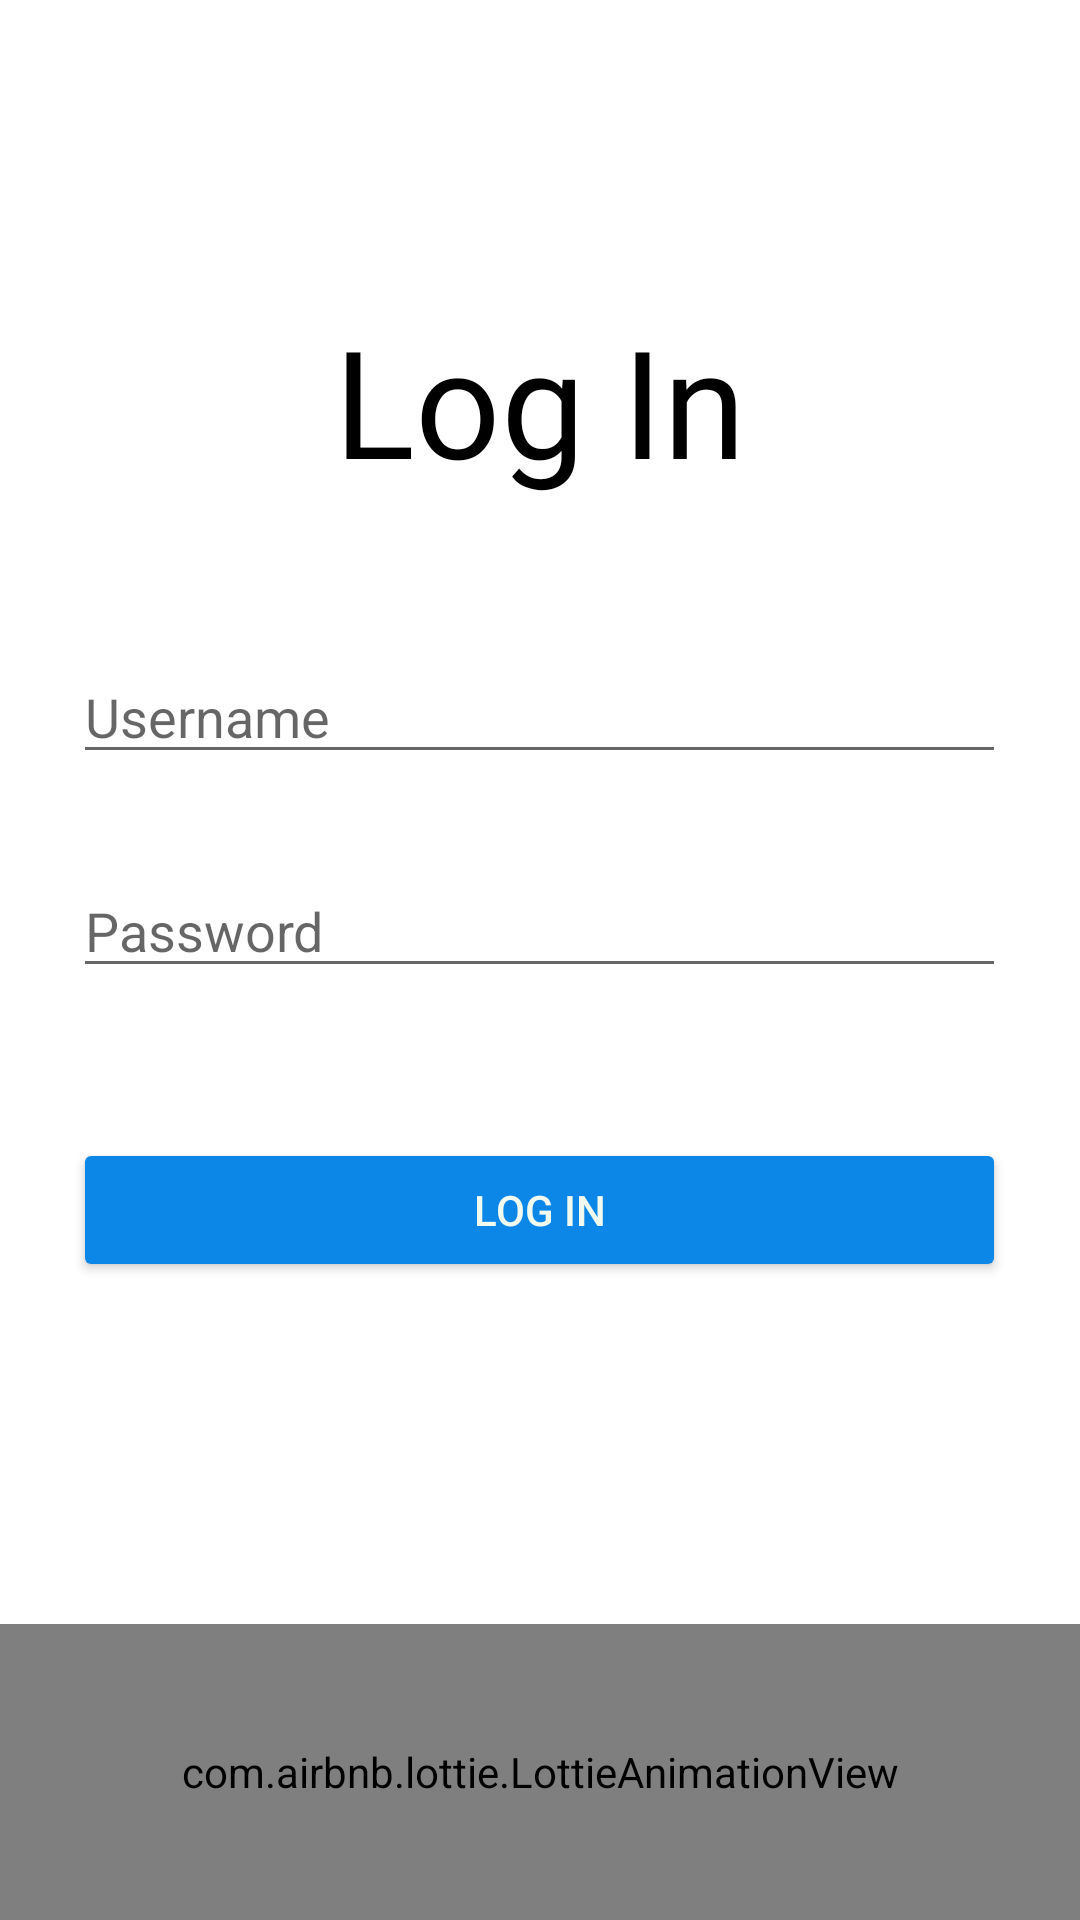

Write the Android layout XML for this screen, with the resource values it uses.
<!-- AndroidManifest.xml: application theme Theme.Duce -->
<!-- res/layout/login_activity.xml -->
<?xml version="1.0" encoding="utf-8"?>
<RelativeLayout
    xmlns:android="http://schemas.android.com/apk/res/android"
    xmlns:app="http://schemas.android.com/apk/res-auto"
    xmlns:tools="http://schemas.android.com/tools"
    android:layout_width="match_parent"
    android:layout_height="match_parent"
    tools:context="duce.LoginActivity"
    >

    
    <TextView
        android:id="@+id/tvTitle"
        android:layout_width="wrap_content"
        android:layout_height="wrap_content"
        android:layout_centerHorizontal="true"
        android:layout_alignParentTop="true"
        android:layout_marginTop="100dp"
        android:fontFamily="@font/breadley_sans_regular"
        android:textColor="@color/black"
        android:textSize="50dp"
        android:text="@string/login"
        />

    
    <EditText
        android:id="@+id/etUsername"
        android:layout_width="311dp"
        android:layout_height="wrap_content"
        android:layout_centerHorizontal="true"
        android:layout_below="@id/tvTitle"
        android:layout_marginTop="50dp"
        android:maxLength="32"
        android:ems="10"
        android:inputType="textPersonName"
        android:hint="@string/username"
        />

    
    <EditText
        android:id="@+id/etPassword"
        android:layout_width="311dp"
        android:layout_height="wrap_content"
        android:layout_centerHorizontal="true"
        android:layout_below="@id/etUsername"
        android:layout_marginTop="30dp"
        android:maxLength="32"
        android:ems="10"
        android:inputType="textPassword"
        android:hint="@string/password"
        />

    
    <Button
        android:id="@+id/btnLogIn"
        android:layout_width="311dp"
        android:layout_height="wrap_content"
        android:layout_centerHorizontal="true"
        android:layout_below="@id/etPassword"
        android:layout_marginTop="50dp"
        android:text="@string/login"
        android:textColor="@color/honeydew"
        android:backgroundTint="@color/receiver_blue"
        />

    <com.airbnb.lottie.LottieAnimationView
        android:id="@+id/avLanguagesPeople"
        android:layout_width="match_parent"
        android:layout_height="150dp"
        android:layout_below="@+id/btnLogIn"
        android:layout_marginTop="114dp"
        android:visibility="visible"
        app:lottie_autoPlay="true"
        app:lottie_loop="true"
        app:lottie_speed="1.5"
        app:lottie_rawRes="@raw/languages_people_lottie"
        />

</RelativeLayout>
<!-- resources referenced by this layout -->
<resources>
  <color name="black">#FF000000</color>
  <color name="honeydew">#F1FAEE</color>
  <color name="receiver_blue">#0C87E8</color>
  <string name="login">Log In</string>
  <string name="password">Password</string>
  <string name="username">Username</string>
  <style name="Theme.Duce" parent="Theme.MaterialComponents.DayNight.DarkActionBar">
  
          <item name="android:windowActivityTransitions">true</item>
  
          
          <item name="colorPrimary">@color/receiver_blue</item>
          <item name="colorPrimaryVariant">@color/prussian_blue</item>
          <item name="colorOnPrimary">@color/honeydew</item>
          
          <item name="colorSecondary">@color/teal_200</item>
          <item name="colorSecondaryVariant">@color/teal_700</item>
          <item name="colorOnSecondary">@color/black</item>
          
          <item name="android:statusBarColor" tools:targetApi="l">?attr/colorPrimaryVariant</item>
  
      </style>
  <color name="prussian_blue">#1D3557</color>
  <color name="teal_200">#FF03DAC5</color>
  <color name="teal_700">#FF018786</color>
</resources>
